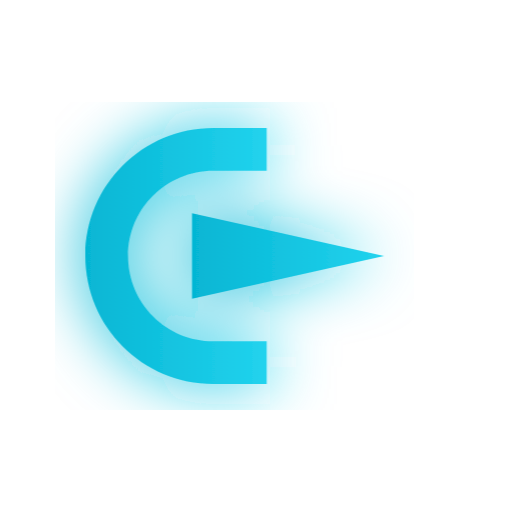
t = 0.00 s
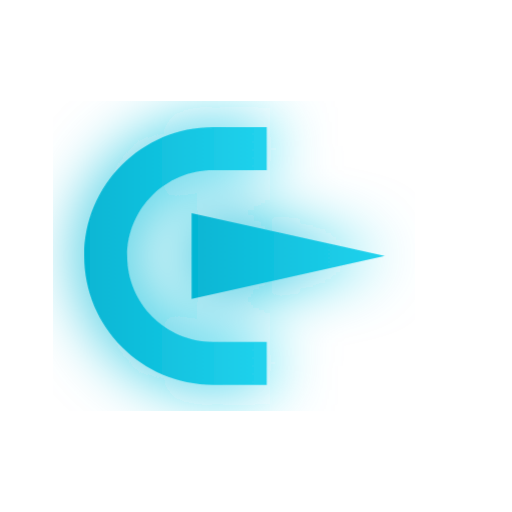
t = 0.25 s
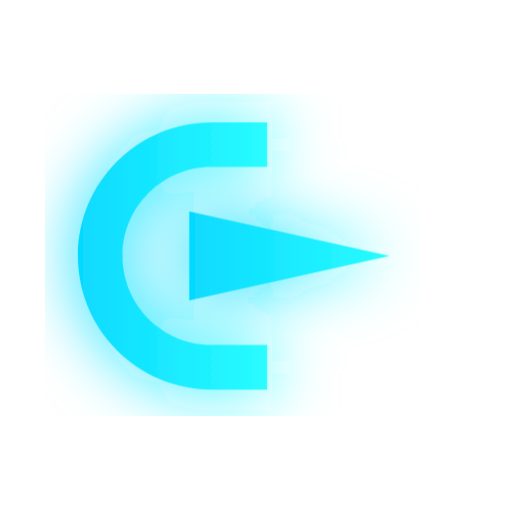
t = 0.75 s
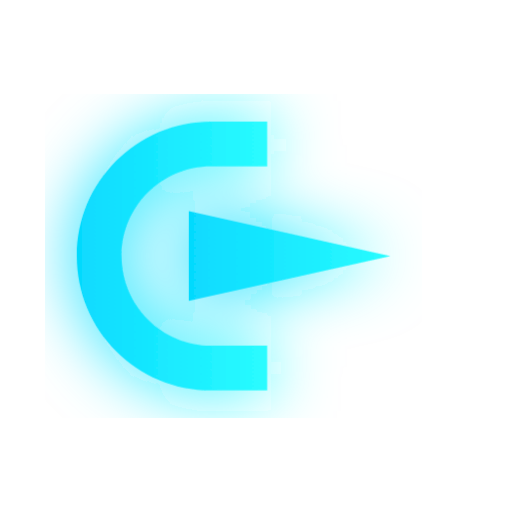
t = 1.00 s
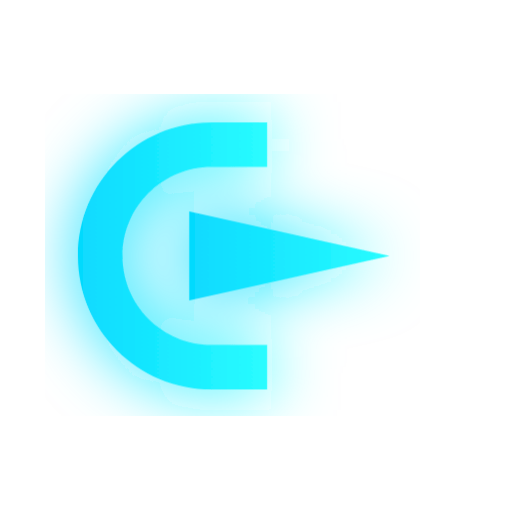
t = 1.25 s
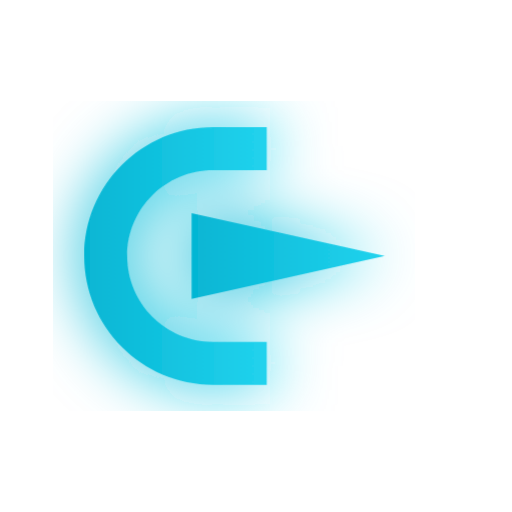
t = 1.75 s

The animated SVG that drew these frames (rendered in a browser with its animation timeline set to each time). Animation: 1 CSS @keyframes rule; one cycle of 2.00 s, repeats indefinitely.

<svg viewBox="0 0 48 48" width="100" height="100" xmlns="http://www.w3.org/2000/svg">
  <defs>
    <linearGradient id="g1" x1="0%" y1="0%" x2="100%" y2="0%">
      <stop offset="0%" style="stop-color:#06B6D4"/>
      <stop offset="100%" style="stop-color:#22D3EE"/>
    </linearGradient>
    <filter id="glow">
      <feGaussianBlur stdDeviation="3" result="coloredBlur"/>
      <feMerge>
        <feMergeNode in="coloredBlur"/>
        <feMergeNode in="SourceGraphic"/>
      </feMerge>
    </filter>
  </defs>
  <style>
    @keyframes pulse-glow {
      0%, 100% { 
        filter: url(#glow);
        transform: scale(1);
      }
      50% { 
        filter: url(#glow) brightness(1.5);
        transform: scale(1.05);
      }
    }
    #logo-group { 
      animation: pulse-glow 2s ease-in-out infinite;
      transform-origin: center;
    }
  </style>
  <g id="logo-group">
    <path fill="url(#g1)" d="M8,24 C8,17.37 13.37,12 20,12 L25,12 L25,16 L20,16 C15.58,16 12,19.58 12,24 C12,28.42 15.58,32 20,32 L25,32 L25,36 L20,36 C13.37,36 8,30.63 8,24 Z"/>
    <path fill="url(#g1)" d="M18,20 L36,24 L18,28 Z"/>
  </g>
</svg>
